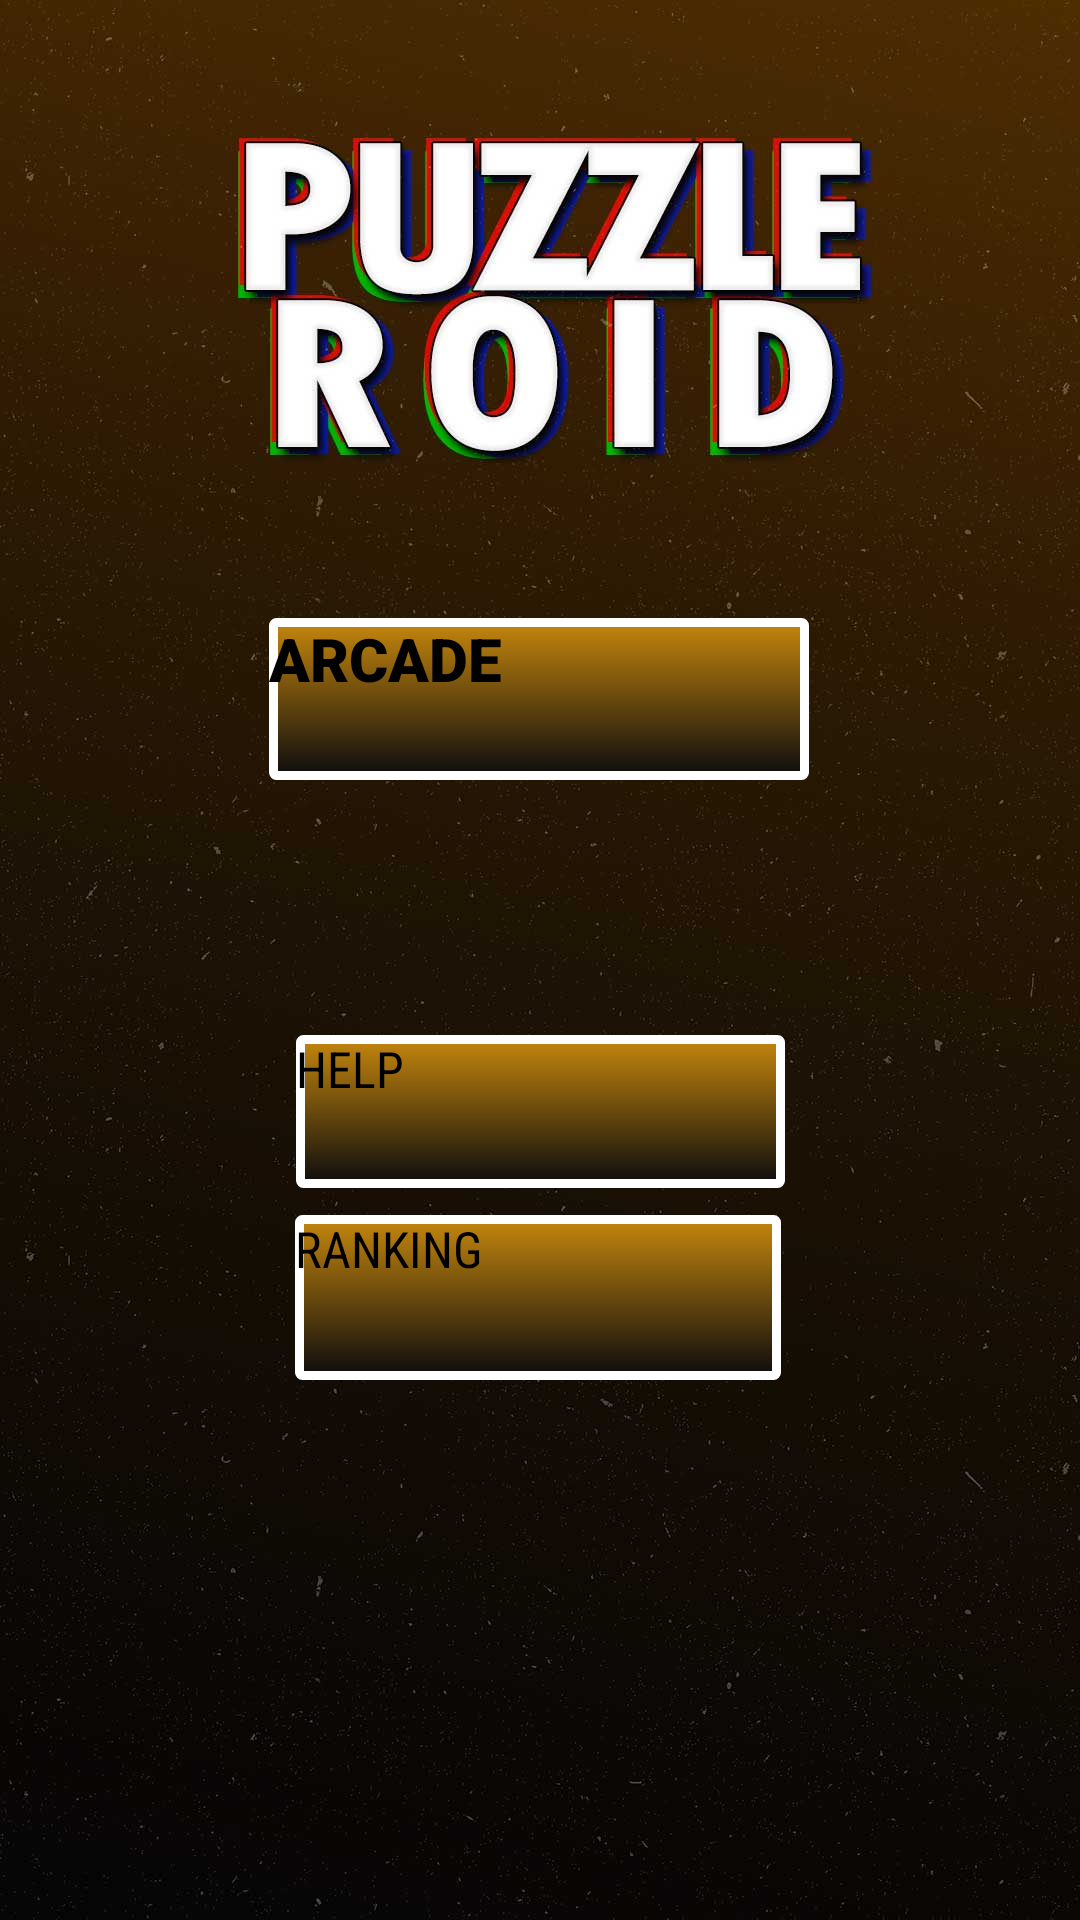

Android layout source for this screen:
<!-- AndroidManifest.xml: application theme Theme.Producto1 -->
<!-- res/layout/activity_menu.xml -->
<?xml version="1.0" encoding="utf-8"?>
<androidx.constraintlayout.widget.ConstraintLayout xmlns:android="http://schemas.android.com/apk/res/android"
    xmlns:app="http://schemas.android.com/apk/res-auto"
    xmlns:tools="http://schemas.android.com/tools"
    android:layout_width="match_parent"
    android:layout_height="match_parent"
    android:background="@drawable/background_menu"
    tools:context=".MenuActividad">


    <Button
        android:id="@+id/btn_arcade"
        android:layout_width="180dp"
        android:layout_height="54dp"
        android:layout_marginStart="158dp"
        android:layout_marginEnd="159dp"
        android:layout_marginBottom="380dp"
        android:fontFamily="sans-serif-black"
        android:textSize="60px"
        android:background="@drawable/custom_button"
        android:text="ARCADE"
        app:layout_constraintBottom_toBottomOf="parent"
        app:layout_constraintEnd_toEndOf="parent"
        app:layout_constraintStart_toStartOf="parent" />

    <Button
        android:id="@+id/btn_ranking"
        android:layout_width="162dp"
        android:layout_height="55dp"
        android:layout_marginStart="166dp"
        android:layout_marginEnd="166dp"
        android:layout_marginBottom="180dp"
        android:fontFamily="sans-serif-condensed"
        android:textSize="50px"
        android:background="@drawable/custom_button"
        android:text="RANKING"
        app:layout_constraintBottom_toBottomOf="parent"
        app:layout_constraintEnd_toEndOf="parent"
        app:layout_constraintHorizontal_bias="0.505"
        app:layout_constraintStart_toStartOf="parent"
        app:layout_constraintTop_toBottomOf="@+id/btn_arcade"
        app:layout_constraintVertical_bias="1.0" />

    <Button
        android:id="@+id/btn_ayuda"
        android:layout_width="163dp"
        android:layout_height="51dp"
        android:layout_marginStart="166dp"
        android:layout_marginEnd="166dp"
        android:layout_marginBottom="180dp"
        android:fontFamily="sans-serif-condensed"
        android:textSize="50px"
        android:background="@drawable/custom_button"
        android:text="HELP"
        app:layout_constraintBottom_toBottomOf="parent"
        app:layout_constraintEnd_toEndOf="parent"
        app:layout_constraintStart_toStartOf="parent"
        app:layout_constraintTop_toBottomOf="@+id/btn_arcade"
        app:layout_constraintVertical_bias="0.57" />

</androidx.constraintlayout.widget.ConstraintLayout>
<!-- resources referenced by this layout -->
<resources>
  <!-- drawable background_menu: jpg bitmap (drawable-v24, 92682 bytes) -->
  <!-- drawable custom_button (drawable) -->
  <?xml version="1.0" encoding="utf-8"?>
  <selector xmlns:android="http://schemas.android.com/apk/res/android">
      <item android:state_pressed="true" >
          <shape android:shape="rectangle" >
              <corners android:radius="3dip" />
              <stroke android:width="1dip" android:color="#5a5b57" />
              <gradient android:angle="-90" android:startColor="#ff8080" android:endColor="#ff8080" />
          </shape>
      </item>
      <item android:state_focused="true">
          <shape android:shape="rectangle" >
              <corners android:radius="3dip" />
              <stroke android:width="1dip" android:color="#c3860b" />
              <solid android:color="#5e7974"/>
          </shape>
      </item>
      <item >
          <shape android:shape="rectangle" >
              <corners android:radius="1dip" />
              <stroke android:width="3dip" android:color="#FFFFFF" />
              <gradient android:angle="-90" android:startColor="#c4860d" android:endColor="#0d0c0d" />
          </shape>
      </item>
  </selector>
</resources>
